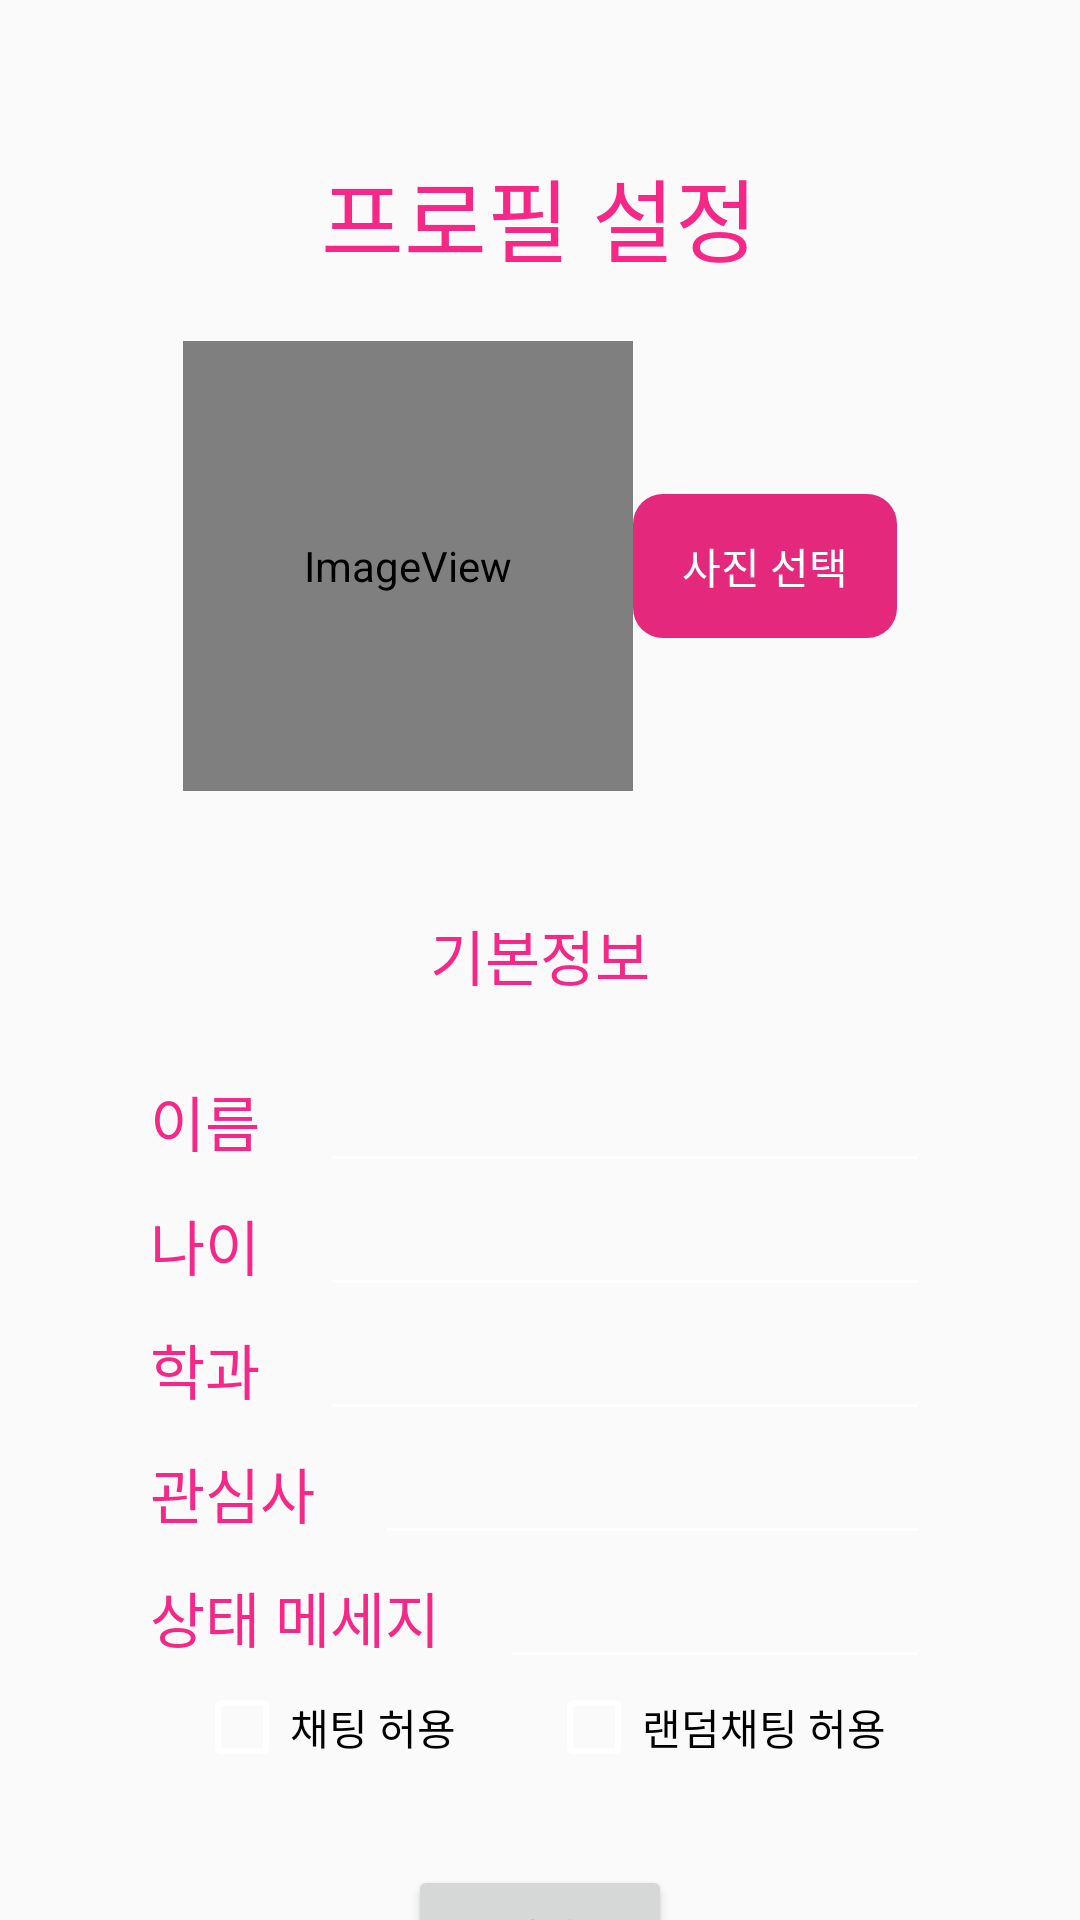

The Android layout XML behind this screen, and the referenced resources:
<!-- AndroidManifest.xml: application theme AppTheme -->
<!-- res/layout/profilefragment.xml -->
<?xml version="1.0" encoding="utf-8"?>
<androidx.core.widget.NestedScrollView xmlns:android="http://schemas.android.com/apk/res/android"
    android:id="@+id/scrollView"
    android:layout_width="match_parent"
    android:layout_height="match_parent"
    android:fillViewport="true">

    <LinearLayout xmlns:android="http://schemas.android.com/apk/res/android"
        xmlns:app="http://schemas.android.com/apk/res-auto"
        xmlns:tools="http://schemas.android.com/tools"
        android:layout_width="match_parent"
        android:layout_height="match_parent"
        android:orientation="vertical">>
        <TextView
            android:layout_width="wrap_content"
            android:layout_height="wrap_content"
            android:layout_marginTop="50dp"
            android:textSize = "30dp"
            android:text="프로필 설정"
            android:layout_gravity="center"
            android:textColor="@color/deepPink"/>
        <LinearLayout
            android:layout_width="wrap_content"
            android:layout_height="wrap_content"
            android:layout_marginTop="20dp"
            android:layout_gravity="center"
            android:orientation="horizontal">
            <ImageView
                android:id="@+id/profile_image"
                android:layout_width="150dp"
                android:layout_height="150dp"
                app:srcCompat="@mipmap/pro_person_round" />
            <Button
                android:id="@+id/gallery_btn"
                android:layout_width="wrap_content"
                android:layout_height="wrap_content"
                android:layout_gravity="center"
                android:background="@drawable/roundbutton"
                android:backgroundTint="@color/pinkLemonade"
                android:textColor="#FFFFFF"
                android:text="사진 선택"/>
        </LinearLayout>

        <TextView
            android:layout_width="wrap_content"
            android:layout_height="wrap_content"
            android:layout_marginTop="40dp"
            android:layout_marginBottom="20dp"
            android:text="기본정보"
            android:textSize="20dp"
            android:textColor="@color/deepPink"
            android:layout_gravity="center"/>
        <LinearLayout
            android:layout_width="match_parent"
            android:layout_height="wrap_content"
            android:orientation="horizontal"
            android:paddingLeft="50dp"
            android:paddingRight="50dp">
            <TextView
                android:layout_width="wrap_content"
                android:layout_height="wrap_content"
                android:gravity="center"
                android:text="이름"
                android:textColor="@color/deepPink"
                android:textSize="20dp"/>
            <EditText
                android:id="@+id/name"
                android:layout_marginLeft="20dp"
                android:layout_width="wrap_content"
                android:layout_height="wrap_content"
                android:layout_weight="1"/>
        </LinearLayout>
        <LinearLayout
            android:layout_width="match_parent"
            android:layout_height="wrap_content"
            android:orientation="horizontal"
            android:paddingLeft="50dp"
            android:paddingRight="50dp">
            <TextView
                android:layout_width="wrap_content"
                android:layout_height="wrap_content"
                android:gravity="center"
                android:text="나이"
                android:textColor="@color/deepPink"
                android:textSize="20dp"/>
            <EditText
                android:id="@+id/age"
                android:layout_width="wrap_content"
                android:layout_height="wrap_content"
                android:layout_marginLeft="20dp"
                android:layout_weight="1"/>
        </LinearLayout>
        <LinearLayout
            android:layout_width="match_parent"
            android:layout_height="wrap_content"
            android:orientation="horizontal"
            android:paddingLeft="50dp"
            android:paddingRight="50dp">
            <TextView
                android:layout_width="wrap_content"
                android:layout_height="wrap_content"
                android:gravity="center"
                android:text="학과"
                android:textColor="@color/deepPink"
                android:textSize="20dp"/>
            <EditText
                android:id="@+id/subject"
                android:layout_width="wrap_content"
                android:layout_height="wrap_content"
                android:layout_marginLeft="20dp"
                android:layout_weight="1"/>
        </LinearLayout>
        <LinearLayout
            android:layout_width="match_parent"
            android:layout_height="wrap_content"
            android:orientation="horizontal"
            android:paddingLeft="50dp"
            android:paddingRight="50dp">
            <TextView
                android:layout_width="wrap_content"
                android:layout_height="wrap_content"
                android:gravity="center"
                android:text="관심사"
                android:textColor="@color/deepPink"
                android:textSize="20dp"/>
            <EditText
                android:id="@+id/interest"
                android:layout_width="wrap_content"
                android:layout_height="wrap_content"
                android:layout_marginLeft="20dp"
                android:layout_weight="1"/>
        </LinearLayout>

        <LinearLayout
            android:layout_width="match_parent"
            android:layout_height="wrap_content"
            android:orientation="horizontal"
            android:paddingLeft="50dp"
            android:paddingRight="50dp">
            <TextView
                android:layout_width="wrap_content"
                android:layout_height="wrap_content"
                android:gravity="center"
                android:text="상태 메세지"
                android:textColor="@color/deepPink"
                android:textSize="20dp"/>
            <EditText
                android:id="@+id/status"
                android:layout_width="wrap_content"
                android:layout_height="wrap_content"
                android:layout_marginLeft="20dp"
                android:layout_weight="1"/>
        </LinearLayout>

        <LinearLayout
            android:layout_width="wrap_content"
            android:layout_height="wrap_content"
            android:orientation="horizontal"
            android:layout_gravity="center">

            <CheckBox
                android:id="@+id/chat_check"
                android:layout_width="wrap_content"
                android:layout_height="wrap_content"
                android:text="채팅 허용"/>

            <CheckBox
                android:id="@+id/ranchat_check"
                android:layout_width="wrap_content"
                android:layout_height="wrap_content"
                android:layout_marginLeft="30dp"
                android:text="랜덤채팅 허용"/>

        </LinearLayout>

        <LinearLayout
            android:layout_width="wrap_content"
            android:layout_height="wrap_content"
            android:orientation="horizontal"
            android:layout_marginTop="30dp"
            android:layout_gravity="center">
            <Button
                android:layout_width="wrap_content"
                android:layout_height="wrap_content"
                android:text="저장"
                android:id="@+id/save_btn"
                android:layout_gravity="center"/>
        </LinearLayout>

    </LinearLayout>

</androidx.core.widget.NestedScrollView>
<!-- resources referenced by this layout -->
<resources>
  <color name="deepPink">#F52887</color>
  <color name="pinkLemonade">#E4287C</color>
  <!-- drawable roundbutton (drawable) -->
  <?xml version="1.0" encoding="utf-8"?>
  <shape xmlns:android="http://schemas.android.com/apk/res/android"
      android:shape = "rectangle">
      <solid android:color="@null" />
      <corners android:bottomRightRadius="10dp"
          android:bottomLeftRadius="10dp"
          android:topLeftRadius="10dp"
          android:topRightRadius="10dp"/>
  </shape>
  <!-- mipmap pro_person_round (mipmap-anydpi-v26) -->
  <?xml version="1.0" encoding="utf-8"?>
  <adaptive-icon xmlns:android="http://schemas.android.com/apk/res/android">
      <background android:drawable="@color/pro_person_background"/>
      <foreground android:drawable="@mipmap/pro_person_foreground"/>
  </adaptive-icon>
  <style name="AppTheme" parent="Theme.AppCompat.Light.NoActionBar">
          <item name="colorPrimary">@color/colorPrimary</item>
          <item name="colorPrimaryDark">@color/colorPrimaryDark</item>
          <item name="colorAccent">@color/colorAccent</item>
          <item name="colorControlNormal">#ffffff</item>
      </style>
  <color name="pro_person_background">#C5C5C5</color>
  <color name="colorPrimary">#3F51B5</color>
  <color name="colorPrimaryDark">#1A256A</color>
  <color name="colorAccent">#FF4081</color>
</resources>
